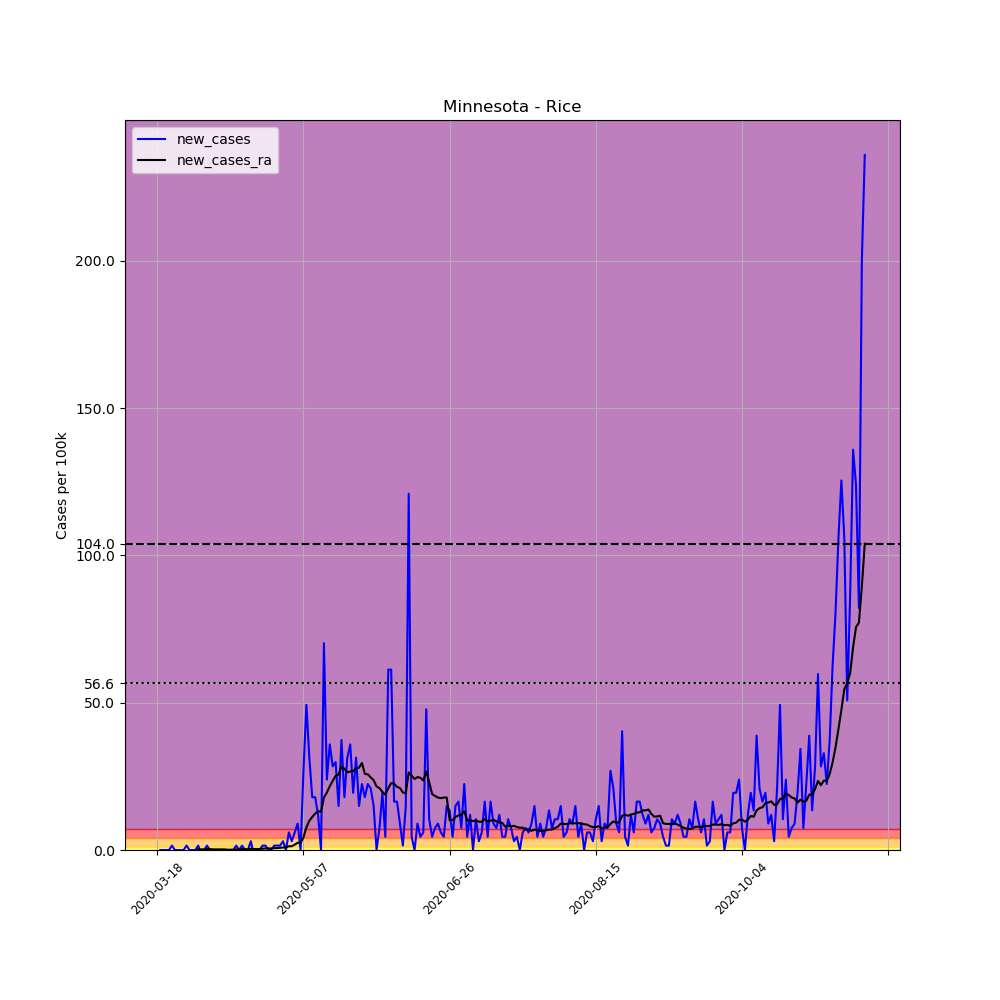

Source data for this figure (header and first rows):
, date, county, state, fips, cases, deaths, COUNTY, STNAME, CTYNAME, POPESTIMATE2019, per_100k, new_cases, new_cases_ra
142937, 2020-03-18, Rice, Minnesota, 27131, 1, 0, 131, Minnesota, Rice, 66972, 1.493, , 
142938, 2020-03-19, Rice, Minnesota, 27131, 1, 0, 131, Minnesota, Rice, 66972, 1.493, 0.0, 
142939, 2020-03-20, Rice, Minnesota, 27131, 1, 0, 131, Minnesota, Rice, 66972, 1.493, 0.0, 
142940, 2020-03-21, Rice, Minnesota, 27131, 1, 0, 131, Minnesota, Rice, 66972, 1.493, 0.0, 
142941, 2020-03-22, Rice, Minnesota, 27131, 1, 0, 131, Minnesota, Rice, 66972, 1.493, 0.0, 
142942, 2020-03-23, Rice, Minnesota, 27131, 2, 0, 131, Minnesota, Rice, 66972, 2.986, 1.493, 
142943, 2020-03-24, Rice, Minnesota, 27131, 2, 0, 131, Minnesota, Rice, 66972, 2.986, 0.0, 
142944, 2020-03-25, Rice, Minnesota, 27131, 2, 0, 131, Minnesota, Rice, 66972, 2.986, 0.0, 
142945, 2020-03-26, Rice, Minnesota, 27131, 2, 0, 131, Minnesota, Rice, 66972, 2.986, 0.0, 
142946, 2020-03-27, Rice, Minnesota, 27131, 2, 0, 131, Minnesota, Rice, 66972, 2.986, 0.0, 
142947, 2020-03-28, Rice, Minnesota, 27131, 3, 0, 131, Minnesota, Rice, 66972, 4.479, 1.493, 
142948, 2020-03-29, Rice, Minnesota, 27131, 3, 0, 131, Minnesota, Rice, 66972, 4.479, 0.0, 
142949, 2020-03-30, Rice, Minnesota, 27131, 3, 0, 131, Minnesota, Rice, 66972, 4.479, 0.0, 
142950, 2020-03-31, Rice, Minnesota, 27131, 3, 0, 131, Minnesota, Rice, 66972, 4.479, 0.0, 
142951, 2020-04-01, Rice, Minnesota, 27131, 4, 0, 131, Minnesota, Rice, 66972, 5.973, 1.493, 0.32
142952, 2020-04-02, Rice, Minnesota, 27131, 3, 0, 131, Minnesota, Rice, 66972, 4.479, -1.493, 0.2133
142953, 2020-04-03, Rice, Minnesota, 27131, 3, 0, 131, Minnesota, Rice, 66972, 4.479, 0.0, 0.2133
142954, 2020-04-04, Rice, Minnesota, 27131, 4, 0, 131, Minnesota, Rice, 66972, 5.973, 1.493, 0.32
142955, 2020-04-05, Rice, Minnesota, 27131, 4, 0, 131, Minnesota, Rice, 66972, 5.973, 0.0, 0.32
142956, 2020-04-06, Rice, Minnesota, 27131, 4, 0, 131, Minnesota, Rice, 66972, 5.973, 0.0, 0.2133
142957, 2020-04-07, Rice, Minnesota, 27131, 4, 0, 131, Minnesota, Rice, 66972, 5.973, 0.0, 0.2133
142958, 2020-04-08, Rice, Minnesota, 27131, 4, 0, 131, Minnesota, Rice, 66972, 5.973, 0.0, 0.2133
142959, 2020-04-09, Rice, Minnesota, 27131, 4, 0, 131, Minnesota, Rice, 66972, 5.973, 0.0, 0.2133
142960, 2020-04-10, Rice, Minnesota, 27131, 4, 0, 131, Minnesota, Rice, 66972, 5.973, 0.0, 0.2133
142961, 2020-04-11, Rice, Minnesota, 27131, 4, 0, 131, Minnesota, Rice, 66972, 5.973, 0.0, 0.1067
142962, 2020-04-12, Rice, Minnesota, 27131, 4, 0, 131, Minnesota, Rice, 66972, 5.973, 0.0, 0.1067
142963, 2020-04-13, Rice, Minnesota, 27131, 4, 0, 131, Minnesota, Rice, 66972, 5.973, 0.0, 0.1067
142964, 2020-04-14, Rice, Minnesota, 27131, 5, 0, 131, Minnesota, Rice, 66972, 7.466, 1.493, 0.2133
142965, 2020-04-15, Rice, Minnesota, 27131, 5, 0, 131, Minnesota, Rice, 66972, 7.466, 0.0, 0.1067
142966, 2020-04-16, Rice, Minnesota, 27131, 6, 0, 131, Minnesota, Rice, 66972, 8.959, 1.493, 0.32
142967, 2020-04-17, Rice, Minnesota, 27131, 6, 1, 131, Minnesota, Rice, 66972, 8.959, 0.0, 0.32
142968, 2020-04-18, Rice, Minnesota, 27131, 6, 1, 131, Minnesota, Rice, 66972, 8.959, 0.0, 0.2133
142969, 2020-04-19, Rice, Minnesota, 27131, 8, 1, 131, Minnesota, Rice, 66972, 11.95, 2.986, 0.4266
142970, 2020-04-20, Rice, Minnesota, 27131, 7, 1, 131, Minnesota, Rice, 66972, 10.45, -1.493, 0.32
142971, 2020-04-21, Rice, Minnesota, 27131, 7, 1, 131, Minnesota, Rice, 66972, 10.45, 0.0, 0.32
142972, 2020-04-22, Rice, Minnesota, 27131, 7, 1, 131, Minnesota, Rice, 66972, 10.45, 0.0, 0.32
142973, 2020-04-23, Rice, Minnesota, 27131, 8, 1, 131, Minnesota, Rice, 66972, 11.95, 1.493, 0.4266
142974, 2020-04-24, Rice, Minnesota, 27131, 9, 1, 131, Minnesota, Rice, 66972, 13.44, 1.493, 0.5333
142975, 2020-04-25, Rice, Minnesota, 27131, 9, 1, 131, Minnesota, Rice, 66972, 13.44, 0.0, 0.5333
142976, 2020-04-26, Rice, Minnesota, 27131, 9, 1, 131, Minnesota, Rice, 66972, 13.44, 0.0, 0.5333
142977, 2020-04-27, Rice, Minnesota, 27131, 10, 1, 131, Minnesota, Rice, 66972, 14.93, 1.493, 0.6399
142978, 2020-04-28, Rice, Minnesota, 27131, 11, 1, 131, Minnesota, Rice, 66972, 16.42, 1.493, 0.6399
142979, 2020-04-29, Rice, Minnesota, 27131, 12, 1, 131, Minnesota, Rice, 66972, 17.92, 1.493, 0.7466
142980, 2020-04-30, Rice, Minnesota, 27131, 14, 1, 131, Minnesota, Rice, 66972, 20.9, 2.986, 0.8532
142981, 2020-05-01, Rice, Minnesota, 27131, 14, 1, 131, Minnesota, Rice, 66972, 20.9, 0.0, 0.8532
142982, 2020-05-02, Rice, Minnesota, 27131, 18, 1, 131, Minnesota, Rice, 66972, 26.88, 5.973, 1.28
142983, 2020-05-03, Rice, Minnesota, 27131, 20, 1, 131, Minnesota, Rice, 66972, 29.86, 2.986, 1.28
142984, 2020-05-04, Rice, Minnesota, 27131, 24, 1, 131, Minnesota, Rice, 66972, 35.84, 5.973, 1.813
142985, 2020-05-05, Rice, Minnesota, 27131, 30, 1, 131, Minnesota, Rice, 66972, 44.79, 8.959, 2.453
142986, 2020-05-06, Rice, Minnesota, 27131, 30, 1, 131, Minnesota, Rice, 66972, 44.79, 0.0, 2.453
142987, 2020-05-07, Rice, Minnesota, 27131, 48, 1, 131, Minnesota, Rice, 66972, 71.67, 26.88, 4.266
142988, 2020-05-08, Rice, Minnesota, 27131, 81, 1, 131, Minnesota, Rice, 66972, 120.9, 49.27, 7.679
142989, 2020-05-09, Rice, Minnesota, 27131, 102, 1, 131, Minnesota, Rice, 66972, 152.3, 31.36, 9.919
142990, 2020-05-10, Rice, Minnesota, 27131, 114, 1, 131, Minnesota, Rice, 66972, 170.2, 17.92, 11.2
142991, 2020-05-11, Rice, Minnesota, 27131, 126, 2, 131, Minnesota, Rice, 66972, 188.1, 17.92, 12.37
142992, 2020-05-12, Rice, Minnesota, 27131, 134, 2, 131, Minnesota, Rice, 66972, 200.1, 11.95, 13.12
142993, 2020-05-13, Rice, Minnesota, 27131, 134, 2, 131, Minnesota, Rice, 66972, 200.1, 0.0, 13.01
142994, 2020-05-14, Rice, Minnesota, 27131, 181, 2, 131, Minnesota, Rice, 66972, 270.3, 70.18, 17.81
142995, 2020-05-15, Rice, Minnesota, 27131, 197, 2, 131, Minnesota, Rice, 66972, 294.2, 23.89, 19.52
142996, 2020-05-16, Rice, Minnesota, 27131, 221, 2, 131, Minnesota, Rice, 66972, 330, 35.84, 21.65
... 183 more rows
